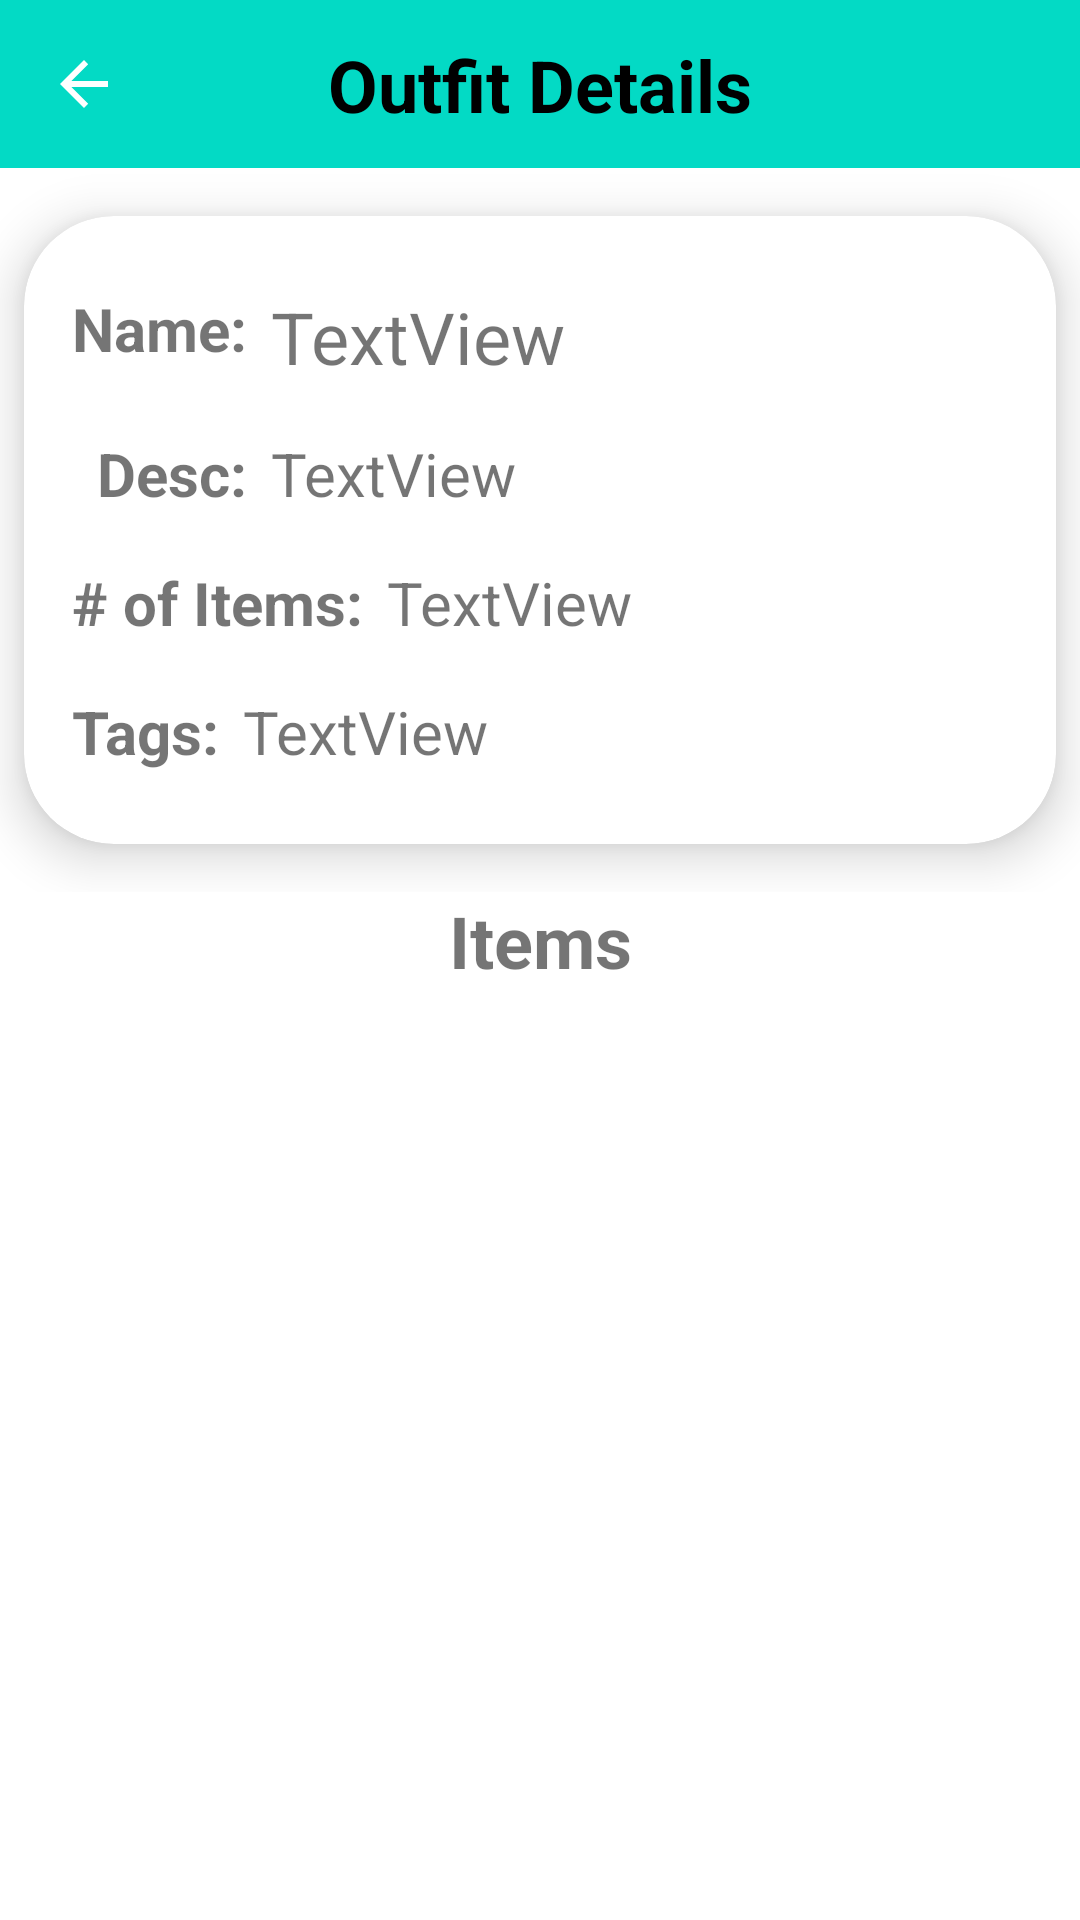

Here is an Android app screen rendered from its layout file. Give the layout XML and the strings, colors and styles it references.
<!-- AndroidManifest.xml: application theme Theme.MyApplication -->
<!-- res/layout/fragment_outfit_display.xml -->
<?xml version="1.0" encoding="utf-8"?>
<FrameLayout xmlns:android="http://schemas.android.com/apk/res/android"
    xmlns:app="http://schemas.android.com/apk/res-auto"
    xmlns:tools="http://schemas.android.com/tools"
    android:id="@+id/FrameLayout"
    android:layout_width="match_parent"
    android:layout_height="match_parent"
    android:background="@drawable/ic_delete"
    android:backgroundTint="@color/white"
    android:padding="0dp"
    tools:context=".OutfitDisplayFragment">

    <androidx.constraintlayout.widget.ConstraintLayout
        android:layout_width="match_parent"
        android:layout_height="match_parent">

        <com.google.android.material.appbar.AppBarLayout
            android:id="@+id/appBarLayout"
            android:layout_width="match_parent"
            android:layout_height="?attr/actionBarSize"
            android:background="@color/teal_200"
            app:layout_constraintEnd_toEndOf="parent"
            app:layout_constraintStart_toStartOf="parent"
            app:layout_constraintTop_toTopOf="parent">

            <androidx.constraintlayout.widget.ConstraintLayout
                android:layout_width="match_parent"
                android:layout_height="match_parent">

                <TextView
                    android:id="@+id/outfit_details_label"
                    android:layout_width="wrap_content"
                    android:layout_height="wrap_content"
                    android:padding="8dp"
                    android:text="Outfit Details"
                    android:textColor="@color/black"
                    android:textSize="24sp"
                    android:textStyle="bold"
                    app:layout_constraintBottom_toBottomOf="parent"
                    app:layout_constraintEnd_toEndOf="parent"
                    app:layout_constraintStart_toStartOf="@+id/constraintLayout2"
                    app:layout_constraintTop_toTopOf="parent" />

                <androidx.constraintlayout.widget.ConstraintLayout
                    android:id="@+id/constraintLayout2"
                    android:layout_width="?attr/actionBarSize"
                    android:layout_height="match_parent"
                    app:layout_constraintBottom_toBottomOf="parent"
                    app:layout_constraintStart_toStartOf="parent"
                    app:layout_constraintTop_toTopOf="parent">

                    <ImageButton
                        android:id="@+id/back_button"
                        android:layout_width="0dp"
                        android:layout_height="0dp"
                        android:background="@android:color/transparent"
                        android:paddingHorizontal="16dp"
                        android:scaleType="fitCenter"
                        android:src="?attr/actionModeCloseDrawable"
                        app:layout_constraintBottom_toBottomOf="parent"
                        app:layout_constraintEnd_toEndOf="parent"
                        app:layout_constraintStart_toStartOf="parent"
                        app:layout_constraintTop_toTopOf="parent"
                        app:tint="@color/white" />

                </androidx.constraintlayout.widget.ConstraintLayout>

            </androidx.constraintlayout.widget.ConstraintLayout>

        </com.google.android.material.appbar.AppBarLayout>

        <ScrollView
            android:layout_width="0dp"
            android:layout_height="0dp"
            app:layout_constraintBottom_toBottomOf="parent"
            app:layout_constraintEnd_toEndOf="parent"
            app:layout_constraintStart_toStartOf="parent"
            app:layout_constraintTop_toBottomOf="@+id/appBarLayout">

            <LinearLayout
                android:id="@+id/ScrollViewLinearLayout"
                android:layout_width="match_parent"
                android:layout_height="wrap_content"
                android:orientation="vertical">

                <androidx.constraintlayout.widget.ConstraintLayout
                    android:layout_width="match_parent"
                    android:layout_height="wrap_content">

                    <androidx.cardview.widget.CardView
                        android:layout_width="match_parent"
                        android:layout_height="wrap_content"
                        android:layout_marginStart="8dp"
                        android:layout_marginTop="16dp"
                        android:layout_marginEnd="8dp"
                        android:layout_marginBottom="16dp"
                        app:cardCornerRadius="30dp"
                        app:cardElevation="10dp"
                        app:layout_constraintBottom_toBottomOf="parent"
                        app:layout_constraintEnd_toEndOf="parent"
                        app:layout_constraintStart_toStartOf="parent"
                        app:layout_constraintTop_toTopOf="parent">

                        <androidx.constraintlayout.widget.ConstraintLayout
                            android:layout_width="match_parent"
                            android:layout_height="match_parent">

                            <TextView
                                android:id="@+id/name_label"
                                android:layout_width="wrap_content"
                                android:layout_height="wrap_content"
                                android:layout_marginStart="16dp"
                                android:layout_marginTop="24dp"
                                android:text="Name:"
                                android:textSize="20sp"
                                android:textStyle="bold"
                                app:layout_constraintStart_toStartOf="parent"
                                app:layout_constraintTop_toTopOf="parent" />

                            <TextView
                                android:id="@+id/name_text"
                                android:layout_width="0dp"
                                android:layout_height="wrap_content"
                                android:layout_marginStart="8dp"
                                android:layout_marginEnd="16dp"
                                android:text="TextView"
                                android:textSize="24sp"
                                app:layout_constraintEnd_toEndOf="parent"
                                app:layout_constraintStart_toEndOf="@+id/name_label"
                                app:layout_constraintTop_toTopOf="@+id/name_label" />

                            <TextView
                                android:id="@+id/desc_label"
                                android:layout_width="wrap_content"
                                android:layout_height="wrap_content"
                                android:layout_marginTop="16dp"
                                android:layout_marginEnd="8dp"
                                android:text="Desc:"
                                android:textSize="20sp"
                                android:textStyle="bold"
                                app:layout_constraintEnd_toStartOf="@+id/desc_text"
                                app:layout_constraintTop_toBottomOf="@+id/name_text" />

                            <TextView
                                android:id="@+id/desc_text"
                                android:layout_width="0dp"
                                android:layout_height="wrap_content"
                                android:text="TextView"
                                android:textColor="@color/black_overlay"
                                android:textSize="20sp"
                                app:layout_constraintEnd_toEndOf="@+id/name_text"
                                app:layout_constraintStart_toStartOf="@+id/name_text"
                                app:layout_constraintTop_toTopOf="@+id/desc_label" />

                            <androidx.constraintlayout.widget.Barrier
                                android:id="@+id/desc_barrier"
                                android:layout_width="wrap_content"
                                android:layout_height="wrap_content"
                                app:barrierDirection="bottom"
                                app:constraint_referenced_ids="desc_label, desc_text" />

                            <TextView
                                android:id="@+id/number_of_items_text"
                                android:layout_width="0dp"
                                android:layout_height="wrap_content"
                                android:layout_marginStart="8dp"
                                android:lines="1"
                                android:text="TextView"
                                android:textSize="20sp"
                                app:layout_constraintStart_toEndOf="@+id/number_of_items_label"
                                app:layout_constraintTop_toTopOf="@+id/number_of_items_label" />

                            <TextView
                                android:id="@+id/number_of_items_label"
                                android:layout_width="wrap_content"
                                android:layout_height="wrap_content"
                                android:layout_marginTop="16dp"
                                android:text="# of Items:"
                                android:textSize="20sp"
                                android:textStyle="bold"
                                app:layout_constraintStart_toStartOf="@+id/name_label"
                                app:layout_constraintTop_toBottomOf="@+id/desc_barrier" />

                            <TextView
                                android:id="@+id/tags_label"
                                android:layout_width="wrap_content"
                                android:layout_height="wrap_content"
                                android:layout_marginTop="16dp"
                                android:text="Tags:"
                                android:textSize="20sp"
                                android:textStyle="bold"
                                app:layout_constraintStart_toStartOf="@+id/number_of_items_label"
                                app:layout_constraintTop_toBottomOf="@+id/number_of_items_label" />

                            <TextView
                                android:id="@+id/tags_text"
                                android:layout_width="0dp"
                                android:layout_height="wrap_content"
                                android:layout_marginStart="8dp"
                                android:layout_marginBottom="24dp"
                                android:lines="1"
                                android:text="TextView"
                                android:textSize="20sp"
                                app:layout_constraintBottom_toBottomOf="parent"
                                app:layout_constraintEnd_toEndOf="@+id/desc_text"
                                app:layout_constraintStart_toEndOf="@+id/tags_label"
                                app:layout_constraintTop_toTopOf="@+id/tags_label" />

                        </androidx.constraintlayout.widget.ConstraintLayout>
                    </androidx.cardview.widget.CardView>

                </androidx.constraintlayout.widget.ConstraintLayout>

                <TextView
                    android:id="@+id/textView"
                    android:layout_width="match_parent"
                    android:layout_height="wrap_content"
                    android:text="Items"
                    android:textAlignment="center"
                    android:textSize="24sp"
                    android:textStyle="bold" />
            </LinearLayout>
        </ScrollView>

    </androidx.constraintlayout.widget.ConstraintLayout>

</FrameLayout>
<!-- resources referenced by this layout -->
<resources>
  <style name="Theme.MyApplication" parent="Theme.MaterialComponents.DayNight.DarkActionBar">
          
          <item name="colorPrimary">@color/purple_500</item>
          <item name="colorPrimaryVariant">@color/purple_700</item>
          <item name="colorOnPrimary">@color/white</item>
          
          <item name="colorSecondary">@color/teal_200</item>
          <item name="colorSecondaryVariant">@color/teal_700</item>
          <item name="colorOnSecondary">@color/black</item>
          
          <item name="android:statusBarColor">?attr/colorPrimaryVariant</item>
          
      </style>
  <!-- not gathered from this repository: default colours our renderer supplied (Android Studio template values) -->
  <color name="purple_500">#FF6200EE</color>
  <color name="purple_700">#FF3700B3</color>
  <color name="teal_200">#FF03DAC5</color>
  <color name="teal_700">#FF018786</color>
  <color name="black">#FF000000</color>
  <color name="white">#FFFFFFFF</color>
</resources>
